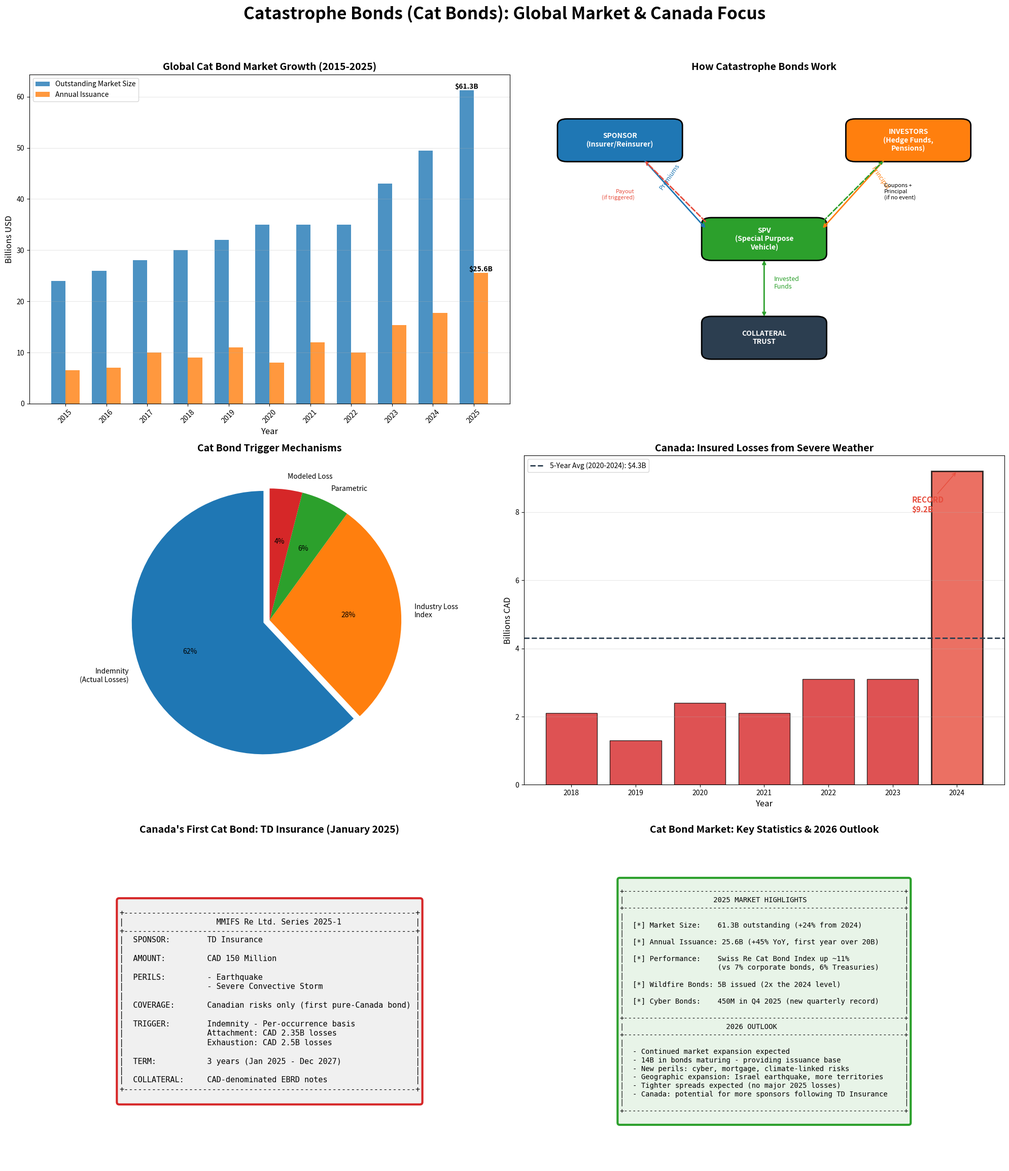

Recreate this plot in Python. (Note: this script raises an exception after producing the figure.)
#!/usr/bin/env python3
"""
Catastrophe Bonds (Cat Bonds) Visualization
Focus on Global Market and Canada
"""

import matplotlib.pyplot as plt
import matplotlib.patches as mpatches
from matplotlib.patches import FancyBboxPatch, FancyArrowPatch
import numpy as np

# Set up the figure with multiple subplots
fig = plt.figure(figsize=(20, 24))
fig.suptitle('Catastrophe Bonds (Cat Bonds): Global Market & Canada Focus',
             fontsize=24, fontweight='bold', y=0.98)

# Color palette
colors = {
    'primary': '#1f77b4',
    'secondary': '#ff7f0e',
    'accent': '#2ca02c',
    'canada': '#d62728',
    'light_blue': '#aec7e8',
    'light_orange': '#ffbb78',
    'dark': '#2c3e50',
    'highlight': '#e74c3c'
}

# ============================================
# 1. GLOBAL CAT BOND MARKET SIZE OVER TIME
# ============================================
ax1 = fig.add_subplot(3, 2, 1)

years = [2015, 2016, 2017, 2018, 2019, 2020, 2021, 2022, 2023, 2024, 2025]
market_size = [24, 26, 28, 30, 32, 35, 35, 35, 43, 49.5, 61.3]  # Outstanding in billions USD
issuance = [6.5, 7, 10, 9, 11, 8, 12, 10, 15.4, 17.7, 25.6]  # Annual issuance in billions USD

x = np.arange(len(years))
width = 0.35

bars1 = ax1.bar(x - width/2, market_size, width, label='Outstanding Market Size',
                color=colors['primary'], alpha=0.8)
bars2 = ax1.bar(x + width/2, issuance, width, label='Annual Issuance',
                color=colors['secondary'], alpha=0.8)

ax1.set_xlabel('Year', fontsize=12)
ax1.set_ylabel('Billions USD', fontsize=12)
ax1.set_title('Global Cat Bond Market Growth (2015-2025)', fontsize=14, fontweight='bold')
ax1.set_xticks(x)
ax1.set_xticklabels(years, rotation=45)
ax1.legend(loc='upper left')
ax1.grid(axis='y', alpha=0.3)

# Add value labels on 2025 bars
ax1.annotate(f'${market_size[-1]}B', xy=(x[-1] - width/2, market_size[-1]),
             ha='center', va='bottom', fontsize=10, fontweight='bold')
ax1.annotate(f'${issuance[-1]}B', xy=(x[-1] + width/2, issuance[-1]),
             ha='center', va='bottom', fontsize=10, fontweight='bold')

# ============================================
# 2. HOW CAT BONDS WORK - FLOW DIAGRAM
# ============================================
ax2 = fig.add_subplot(3, 2, 2)
ax2.set_xlim(0, 10)
ax2.set_ylim(0, 10)
ax2.axis('off')
ax2.set_title('How Catastrophe Bonds Work', fontsize=14, fontweight='bold')

# Draw boxes for entities
def draw_box(ax, x, y, width, height, text, color, text_color='white'):
    box = FancyBboxPatch((x - width/2, y - height/2), width, height,
                         boxstyle="round,pad=0.05,rounding_size=0.2",
                         facecolor=color, edgecolor='black', linewidth=2)
    ax.add_patch(box)
    ax.text(x, y, text, ha='center', va='center', fontsize=10,
            fontweight='bold', color=text_color, wrap=True)

# Main entities
draw_box(ax2, 2, 8, 2.5, 1.2, 'SPONSOR\n(Insurer/Reinsurer)', colors['primary'], 'white')
draw_box(ax2, 5, 5, 2.5, 1.2, 'SPV\n(Special Purpose\nVehicle)', colors['accent'], 'white')
draw_box(ax2, 8, 8, 2.5, 1.2, 'INVESTORS\n(Hedge Funds,\nPensions)', colors['secondary'], 'white')
draw_box(ax2, 5, 2, 2.5, 1.2, 'COLLATERAL\nTRUST', colors['dark'], 'white')

# Arrows with labels
arrow_style = dict(arrowstyle='->', color='black', lw=2)

# Sponsor to SPV (premiums)
ax2.annotate('', xy=(3.8, 5.3), xytext=(2.5, 7.4),
             arrowprops=dict(arrowstyle='->', color=colors['primary'], lw=2))
ax2.text(2.8, 6.5, 'Premiums', fontsize=9, rotation=55, color=colors['primary'])

# Investors to SPV (principal)
ax2.annotate('', xy=(6.2, 5.3), xytext=(7.5, 7.4),
             arrowprops=dict(arrowstyle='->', color=colors['secondary'], lw=2))
ax2.text(7.2, 6.5, 'Principal', fontsize=9, rotation=-55, color=colors['secondary'])

# SPV to Collateral
ax2.annotate('', xy=(5, 2.6), xytext=(5, 4.4),
             arrowprops=dict(arrowstyle='<->', color=colors['accent'], lw=2))
ax2.text(5.2, 3.5, 'Invested\nFunds', fontsize=9, color=colors['accent'])

# SPV to Investors (coupons/principal return)
ax2.annotate('', xy=(7.5, 7.4), xytext=(6.2, 5.5),
             arrowprops=dict(arrowstyle='->', color=colors['accent'], lw=2, linestyle='--'))
ax2.text(7.5, 6.2, 'Coupons +\nPrincipal\n(if no event)', fontsize=8, ha='left')

# SPV to Sponsor (payout if triggered)
ax2.annotate('', xy=(2.5, 7.4), xytext=(3.8, 5.5),
             arrowprops=dict(arrowstyle='->', color=colors['highlight'], lw=2, linestyle='--'))
ax2.text(2.3, 6.2, 'Payout\n(if triggered)', fontsize=8, ha='right', color=colors['highlight'])

# ============================================
# 3. TRIGGER TYPES PIE CHART
# ============================================
ax3 = fig.add_subplot(3, 2, 3)

trigger_types = ['Indemnity\n(Actual Losses)', 'Industry Loss\nIndex', 'Parametric', 'Modeled Loss']
trigger_pcts = [62, 28, 6, 4]
trigger_colors = [colors['primary'], colors['secondary'], colors['accent'], colors['canada']]

wedges, texts, autotexts = ax3.pie(trigger_pcts, labels=trigger_types, autopct='%1.0f%%',
                                    colors=trigger_colors, startangle=90,
                                    explode=(0.05, 0, 0, 0))
ax3.set_title('Cat Bond Trigger Mechanisms', fontsize=14, fontweight='bold')

# ============================================
# 4. CANADA INSURED LOSSES OVER TIME
# ============================================
ax4 = fig.add_subplot(3, 2, 4)

canada_years = [2018, 2019, 2020, 2021, 2022, 2023, 2024]
canada_losses = [2.1, 1.3, 2.4, 2.1, 3.1, 3.1, 9.2]  # Billions CAD

bars = ax4.bar(canada_years, canada_losses, color=colors['canada'], alpha=0.8, edgecolor='black')
ax4.axhline(y=4.3, color=colors['dark'], linestyle='--', linewidth=2, label='5-Year Avg (2020-2024): $4.3B')

# Highlight 2024 record
bars[-1].set_color(colors['highlight'])
bars[-1].set_edgecolor('black')
bars[-1].set_linewidth(2)

ax4.set_xlabel('Year', fontsize=12)
ax4.set_ylabel('Billions CAD', fontsize=12)
ax4.set_title('Canada: Insured Losses from Severe Weather', fontsize=14, fontweight='bold')
ax4.legend()
ax4.grid(axis='y', alpha=0.3)

# Add annotation for 2024
ax4.annotate('RECORD\n$9.2B', xy=(2024, 9.2), xytext=(2023.3, 8),
             fontsize=11, fontweight='bold', color=colors['highlight'],
             arrowprops=dict(arrowstyle='->', color=colors['highlight']))

# ============================================
# 5. CANADA'S FIRST CAT BOND - TD INSURANCE
# ============================================
ax5 = fig.add_subplot(3, 2, 5)
ax5.axis('off')
ax5.set_title("Canada's First Cat Bond: TD Insurance (January 2025)",
              fontsize=14, fontweight='bold')

# Create info boxes
info_text = """
+---------------------------------------------------------------+
|                    MMIFS Re Ltd. Series 2025-1                |
+---------------------------------------------------------------+
|  SPONSOR:        TD Insurance                                 |
|                                                               |
|  AMOUNT:         CAD 150 Million                              |
|                                                               |
|  PERILS:         - Earthquake                                 |
|                  - Severe Convective Storm                    |
|                                                               |
|  COVERAGE:       Canadian risks only (first pure-Canada bond) |
|                                                               |
|  TRIGGER:        Indemnity - Per-occurrence basis             |
|                  Attachment: CAD 2.35B losses                 |
|                  Exhaustion: CAD 2.5B losses                  |
|                                                               |
|  TERM:           3 years (Jan 2025 - Dec 2027)                |
|                                                               |
|  COLLATERAL:     CAD-denominated EBRD notes                   |
+---------------------------------------------------------------+
"""

ax5.text(0.5, 0.5, info_text, transform=ax5.transAxes, fontsize=11,
         verticalalignment='center', horizontalalignment='center',
         fontfamily='monospace', bbox=dict(boxstyle='round', facecolor='#f0f0f0',
                                           edgecolor=colors['canada'], linewidth=3))

# ============================================
# 6. KEY STATISTICS & OUTLOOK
# ============================================
ax6 = fig.add_subplot(3, 2, 6)
ax6.axis('off')
ax6.set_title('Cat Bond Market: Key Statistics & 2026 Outlook', fontsize=14, fontweight='bold')

stats_text = """
+------------------------------------------------------------------+
|                     2025 MARKET HIGHLIGHTS                       |
+------------------------------------------------------------------+
|                                                                  |
|  [*] Market Size:    61.3B outstanding (+24% from 2024)          |
|                                                                  |
|  [*] Annual Issuance: 25.6B (+45% YoY, first year over 20B)      |
|                                                                  |
|  [*] Performance:    Swiss Re Cat Bond Index up ~11%             |
|                      (vs 7% corporate bonds, 6% Treasuries)      |
|                                                                  |
|  [*] Wildfire Bonds: 5B issued (2x the 2024 level)               |
|                                                                  |
|  [*] Cyber Bonds:    450M in Q4 2025 (new quarterly record)      |
|                                                                  |
+------------------------------------------------------------------+
|                        2026 OUTLOOK                              |
+------------------------------------------------------------------+
|                                                                  |
|  - Continued market expansion expected                           |
|  - 14B in bonds maturing - providing issuance base               |
|  - New perils: cyber, mortgage, climate-linked risks             |
|  - Geographic expansion: Israel earthquake, more territories     |
|  - Tighter spreads expected (no major 2025 losses)               |
|  - Canada: potential for more sponsors following TD Insurance    |
|                                                                  |
+------------------------------------------------------------------+
"""

ax6.text(0.5, 0.5, stats_text, transform=ax6.transAxes, fontsize=10,
         verticalalignment='center', horizontalalignment='center',
         fontfamily='monospace', bbox=dict(boxstyle='round', facecolor='#e8f4e8',
                                           edgecolor=colors['accent'], linewidth=3))

plt.tight_layout(rect=[0, 0.02, 1, 0.96])
plt.savefig('/home/user/coding-interview-university/cat_bonds_overview.png',
            dpi=150, bbox_inches='tight', facecolor='white')
print("Saved: cat_bonds_overview.png")

# ============================================
# SECOND FIGURE: Canada Deep Dive
# ============================================
fig2 = plt.figure(figsize=(16, 12))
fig2.suptitle('Catastrophe Bonds in Canada: Market Context & Opportunities',
              fontsize=20, fontweight='bold', y=0.98)

# 1. Canada Major Perils
ax_perils = fig2.add_subplot(2, 2, 1)
perils = ['Severe\nConvective\nStorms', 'Wildfires', 'Flooding', 'Earthquakes', 'Winter\nStorms']
peril_exposure = [35, 30, 20, 10, 5]  # Relative exposure/frequency
peril_colors = ['#ff6b6b', '#ffa94d', '#74c0fc', '#845ef7', '#69db7c']

bars = ax_perils.barh(perils, peril_exposure, color=peril_colors, edgecolor='black')
ax_perils.set_xlabel('Relative Risk Exposure (%)', fontsize=12)
ax_perils.set_title('Major Natural Catastrophe Perils in Canada', fontsize=14, fontweight='bold')
ax_perils.grid(axis='x', alpha=0.3)

# Highlight TD bond perils
ax_perils.annotate('TD Cat Bond\nPerils', xy=(35, 0), xytext=(42, 0.7),
                   fontsize=10, fontweight='bold', color=colors['canada'],
                   arrowprops=dict(arrowstyle='->', color=colors['canada']))
ax_perils.annotate('', xy=(10, 3), xytext=(42, 0.7),
                   arrowprops=dict(arrowstyle='->', color=colors['canada']))

# 2. Historical context - losses acceleration
ax_hist = fig2.add_subplot(2, 2, 2)
periods = ['1983-2008\n(Average)', '2009-2020\n(Average)', '2020-2024\n(Average)', '2024\n(Record)']
losses_avg = [0.422, 2.0, 4.3, 9.2]

colors_hist = [colors['light_blue'], colors['primary'], colors['secondary'], colors['highlight']]
bars = ax_hist.bar(periods, losses_avg, color=colors_hist, edgecolor='black', linewidth=2)
ax_hist.set_ylabel('Billions CAD (Annual Average)', fontsize=12)
ax_hist.set_title('Canada: Acceleration of Insured Catastrophe Losses', fontsize=14, fontweight='bold')
ax_hist.grid(axis='y', alpha=0.3)

# Add annotations
for i, (bar, val) in enumerate(zip(bars, losses_avg)):
    ax_hist.text(bar.get_x() + bar.get_width()/2, bar.get_height() + 0.2,
                 f'${val}B', ha='center', fontsize=11, fontweight='bold')

# Add multiplier annotations
ax_hist.annotate('4.7x\nincrease', xy=(0.5, 1.2), xytext=(0.5, 3),
                 fontsize=10, ha='center',
                 arrowprops=dict(arrowstyle='->', color='gray'))
ax_hist.annotate('22x from\nbaseline!', xy=(3, 9.2), xytext=(2.5, 7.5),
                 fontsize=10, ha='center', fontweight='bold', color=colors['highlight'],
                 arrowprops=dict(arrowstyle='->', color=colors['highlight']))

# 3. Why Cat Bonds for Canada - Benefits
ax_benefits = fig2.add_subplot(2, 2, 3)
ax_benefits.axis('off')
ax_benefits.set_title('Why Cat Bonds Matter for Canada', fontsize=14, fontweight='bold')

benefits_text = """
+--------------------------------------------------------------------+
|                        FOR INSURERS                                |
+--------------------------------------------------------------------+
|  [+] Transfer peak catastrophe risks to capital markets            |
|  [+] Multi-year coverage (reduces annual renewal volatility)       |
|  [+] Diversify counterparty risk beyond traditional reinsurers     |
|  [+] Access deep, liquid capital markets                           |
|  [+] Fully collateralized - no credit risk                         |
+--------------------------------------------------------------------+

+--------------------------------------------------------------------+
|                      CANADIAN CONTEXT                              |
+--------------------------------------------------------------------+
|  [!] Insured losses rising exponentially (up 22x since 1980s)      |
|  [!] 2024: Record 9.2B in losses - insurers under pressure         |
|  [!] Climate change increasing frequency/severity of events        |
|  [!] Home insurance becoming unaffordable in high-risk areas       |
|  [!] Some regions losing access to flood/earthquake coverage       |
+--------------------------------------------------------------------+

+--------------------------------------------------------------------+
|                     MARKET OPPORTUNITY                             |
+--------------------------------------------------------------------+
|  [>] TD Insurance success may encourage other Canadian sponsors    |
|  [>] Large insurers with nat-cat exposure are potential issuers    |
|  [>] Regulatory clarity on capital relief would accelerate adoption|
|  [>] Canadian earthquake risk is underinsured - cat bonds can help |
+--------------------------------------------------------------------+
"""

ax_benefits.text(0.5, 0.5, benefits_text, transform=ax_benefits.transAxes, fontsize=10,
                 verticalalignment='center', horizontalalignment='center',
                 fontfamily='monospace', bbox=dict(boxstyle='round', facecolor='#fff5f5',
                                                   edgecolor=colors['canada'], linewidth=2))

# 4. Global vs Canada comparison
ax_compare = fig2.add_subplot(2, 2, 4)

categories = ['Cat Bond\nIssuance\n(2025)', 'Avg Deal\nSize', 'Market\nMaturity', 'Sponsor\nDiversity']
global_scores = [100, 80, 95, 90]  # Normalized scores
canada_scores = [1, 100, 10, 5]    # Relative to global (Canada just started)

x = np.arange(len(categories))
width = 0.35

bars1 = ax_compare.bar(x - width/2, global_scores, width, label='Global Market',
                       color=colors['primary'], alpha=0.8)
bars2 = ax_compare.bar(x + width/2, canada_scores, width, label='Canada',
                       color=colors['canada'], alpha=0.8)

ax_compare.set_ylabel('Relative Score', fontsize=12)
ax_compare.set_title('Canada vs Global Cat Bond Market Development', fontsize=14, fontweight='bold')
ax_compare.set_xticks(x)
ax_compare.set_xticklabels(categories)
ax_compare.legend()
ax_compare.grid(axis='y', alpha=0.3)

# Add annotation
ax_compare.annotate('Room for Growth!\nCanada just issued\nits first cat bond\nin January 2025',
                    xy=(0.5, 1), xytext=(1.5, 50),
                    fontsize=10, ha='center', fontweight='bold', color=colors['canada'],
                    bbox=dict(boxstyle='round', facecolor='#fff0f0'),
                    arrowprops=dict(arrowstyle='->', color=colors['canada']))

plt.tight_layout(rect=[0, 0.02, 1, 0.96])
plt.savefig('/home/user/coding-interview-university/cat_bonds_canada.png',
            dpi=150, bbox_inches='tight', facecolor='white')
print("Saved: cat_bonds_canada.png")

print("\nVisualization complete! Two images generated:")
print("1. cat_bonds_overview.png - Global market overview and how cat bonds work")
print("2. cat_bonds_canada.png - Canada-specific context and opportunities")
